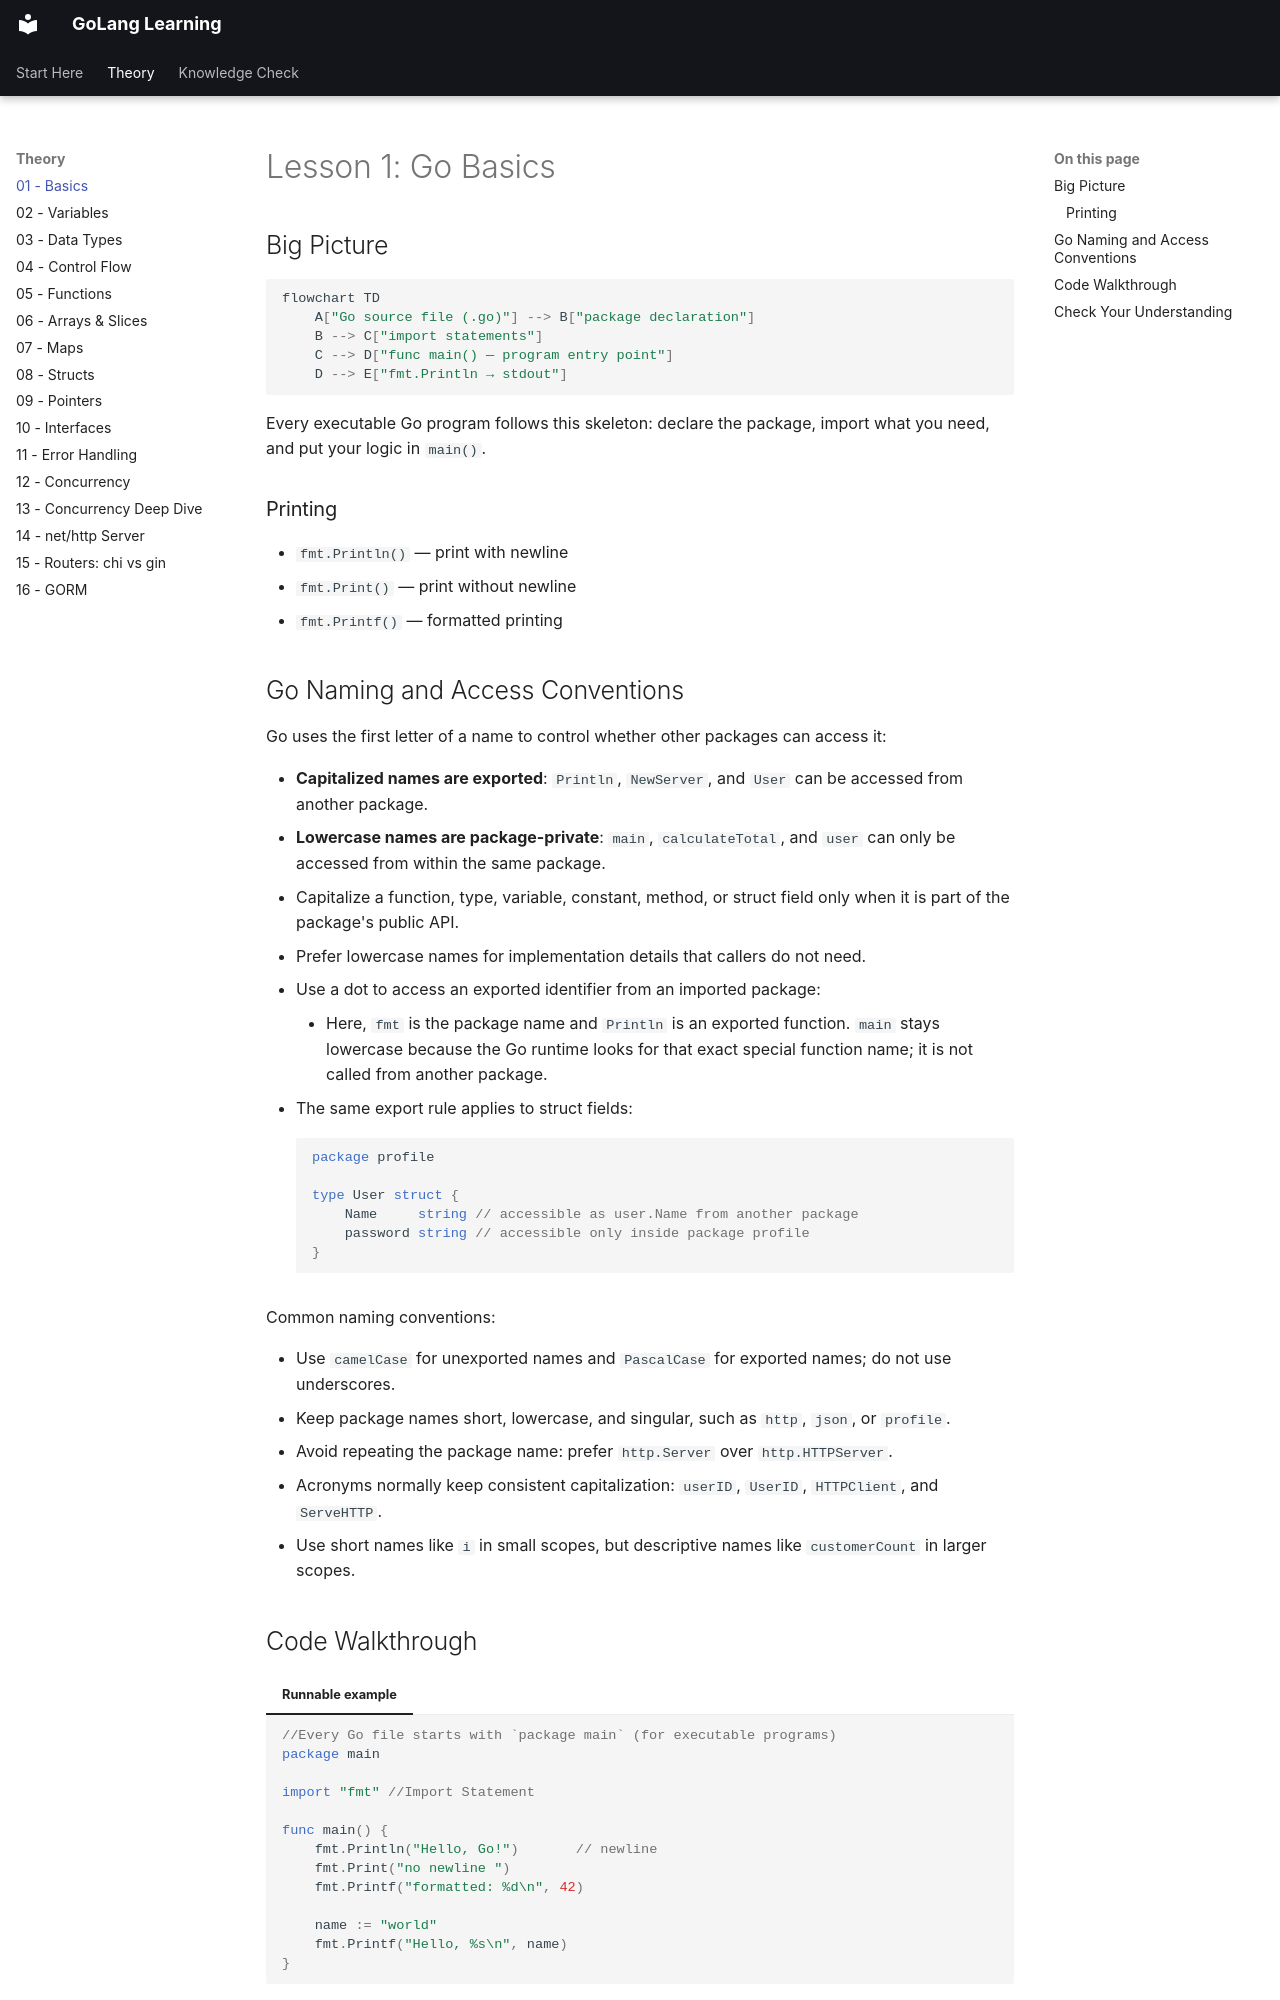

repository: nitinkc/GoConcepts · page: lessons/01-basics/index.html · generator: mkdocs

# Lesson 1: Go Basics

## Big Picture

```mermaid
flowchart TD
    A["Go source file (.go)"] --> B["package declaration"]
    B --> C["import statements"]
    C --> D["func main() — program entry point"]
    D --> E["fmt.Println → stdout"]
```

Every executable Go program follows this skeleton: declare the package, import what you need, and put your logic in `main()`.

### Printing
- `fmt.Println()` — print with newline
- `fmt.Print()` — print without newline
- `fmt.Printf()` — formatted printing

## Go Naming and Access Conventions

Go uses the first letter of a name to control whether other packages can access it:

- **Capitalized names are exported**: `Println`, `NewServer`, and `User` can be accessed from another package.
- **Lowercase names are package-private**: `main`, `calculateTotal`, and `user` can only be accessed from within the same package.
- Capitalize a function, type, variable, constant, method, or struct field only when it is part of the package's public API.
- Prefer lowercase names for implementation details that callers do not need.

- Use a dot to access an exported identifier from an imported package:
    - Here, `fmt` is the package name and `Println` is an exported function. `main` stays lowercase because the Go runtime looks for that exact special function name; it is not called from another package.

- The same export rule applies to struct fields:

    ```go
    package profile

    type User struct {
        Name     string // accessible as user.Name from another package
        password string // accessible only inside package profile
    }
    ```

Common naming conventions:

- Use `camelCase` for unexported names and `PascalCase` for exported names; do not use underscores.
- Keep package names short, lowercase, and singular, such as `http`, `json`, or `profile`.
- Avoid repeating the package name: prefer `http.Server` over `http.HTTPServer`.
- Acronyms normally keep consistent capitalization: `userID`, `UserID`, `HTTPClient`, and `ServeHTTP`.
- Use short names like `i` in small scopes, but descriptive names like `customerCount` in larger scopes.
